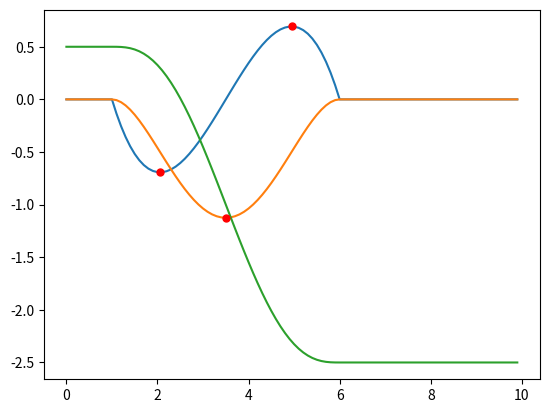

This chart was generated by the following Python code:
# Graph the trajectories of motors using polynomial smoothing.

import matplotlib.pyplot as plt

class Trajectory:
    def __init__(self,
                 start_time: float,
                 start_pos: float,
                 final_pos: float,
                 duration: float):
        self.start_time = start_time
        self.start_pos = start_pos
        self.final_pos = final_pos
        self.duration = duration

        # Coefficient used in most acceleration, velocity, and position calculations
        self.coeff = 120 * (final_pos - start_pos) / self.duration**5

    def get_acceleration(self, input_time: float):
        t = input_time - self.start_time
        d = self.duration
        if 0 <= t and t < self.duration:
            return self.coeff * (t**3 - 3/2 * d * t**2 + 1/2 * d**2 * t)
        return 0
    
    def get_velocity(self, input_time: float):
        t = input_time - self.start_time
        d = self.duration
        if 0 <= t and t < self.duration:
            return self.coeff * (1/4 * t**4 - 1/2 * d * t**3 + 1/4 * d**2 * t**2)
        return 0
    
    def get_position(self, input_time: float):
        t = input_time - self.start_time
        d = self.duration
        if t < 0:
            return self.start_pos
        if t < self.duration:
            return (
                self.coeff * (1/20 * t**5 - 1/8 * d * t**4 + 1/12 * d**2 * t**3)
                + self.start_pos
            )
        return self.coeff * 1/120 * d**5 + self.start_pos
    
    def get_max_velocity(self):
        return 15/8 * (self.final_pos - self.start_pos) / self.duration
    
    def get_max_acceleration(self):
        return 10/3 * 3**(1/2) * (self.final_pos - self.start_pos) / self.duration**2
    
    def get_midpoint_time(self):
        return self.start_time + self.duration / 2
    
    def get_acceleration_extrema_times(self):
        '''
        Returns the times acceleration peaks in the first half and hits a
        minimum in the second half.
        '''
        return (
            self.duration * (1/2 - 3**(1/2)/6) + self.start_time,
            self.duration * (1/2 + 3**(1/2)/6) + self.start_time
        )

def create_trajectory_from_max_acceleration(
        start_time: float,
        start_pos: float,
        final_pos: float,
        max_acc: float):
    duration = (10/3 * 3**(1/2) * abs(final_pos - start_pos) / max_acc)**(1/2)
    return Trajectory(start_time, start_pos, final_pos, duration)

def create_trajectory_from_max_velocity(
        start_time: float,
        start_pos: float,
        final_pos: float,
        max_vel: float):
    duration = 15/8 * abs(final_pos - start_pos) / max_vel
    return Trajectory(start_time, start_pos, final_pos, duration)

TOTAL_TIME = 10
DATA_POINT_COUNT = TOTAL_TIME * 10

# Horizontal axis
times = [t/TOTAL_TIME for t in range(0, DATA_POINT_COUNT)]

trajectory = Trajectory(
    start_time=1,
    start_pos=0.5,
    final_pos=-2.5,
    duration=5,
)

accelerations = [trajectory.get_acceleration(t) for t in times]
velocities = [trajectory.get_velocity(t) for t in times]
positions = [trajectory.get_position(t) for t in times]

plt.plot(times, accelerations)
plt.plot(times, velocities)
plt.plot(times, positions)

# Display max velocity
plt.plot(
    trajectory.get_midpoint_time(),
    trajectory.get_max_velocity(),
    "ro", markersize=5)

# Display max and min acceleration
plt.plot(
    trajectory.get_acceleration_extrema_times()[0],
    trajectory.get_max_acceleration(),
    "ro", markersize=5)
plt.plot(
    trajectory.get_acceleration_extrema_times()[1],
    -trajectory.get_max_acceleration(),
    "ro", markersize=5)

plt.show()
